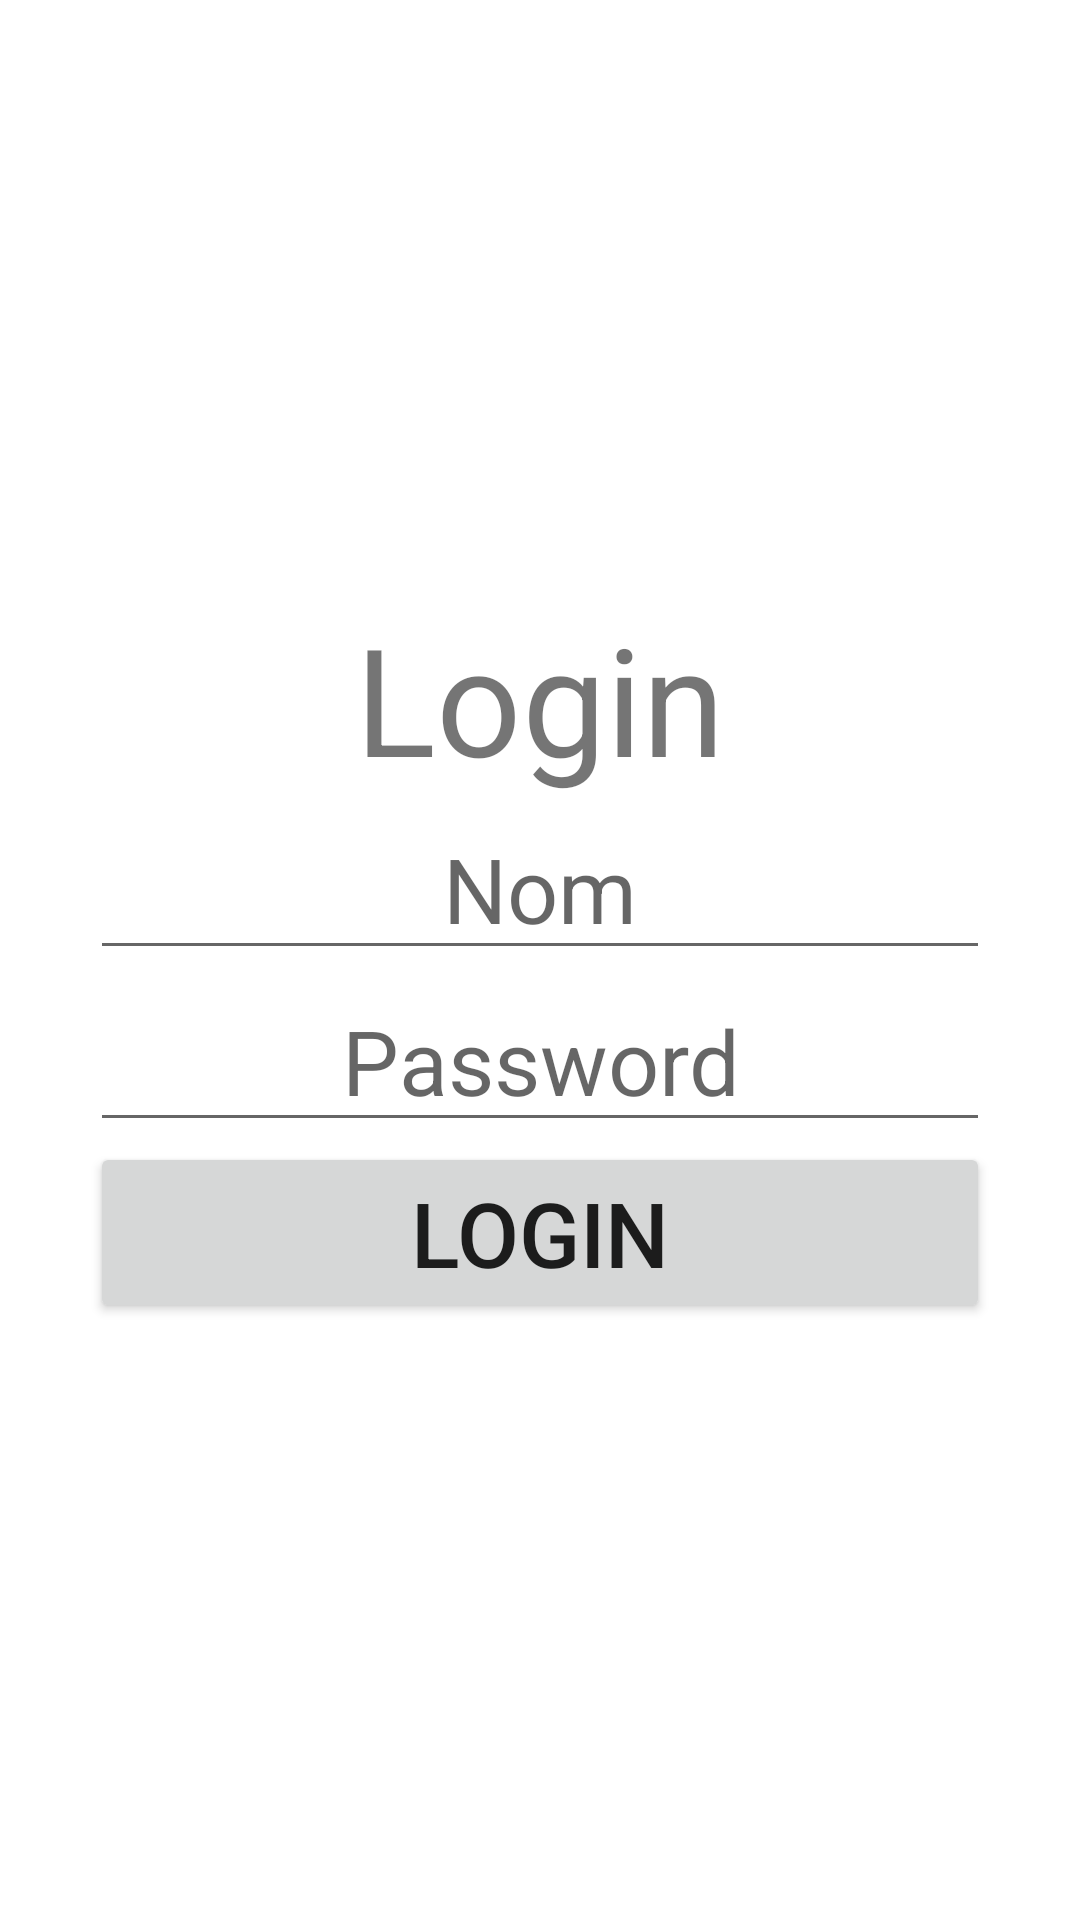

Reconstruct the res/layout file that produces this screen, plus the resources it refers to.
<!-- AndroidManifest.xml: application theme Theme.FormatifExamen -->
<!-- res/layout/activity_main.xml -->
<?xml version="1.0" encoding="utf-8"?>
<androidx.constraintlayout.widget.ConstraintLayout xmlns:android="http://schemas.android.com/apk/res/android"
    xmlns:app="http://schemas.android.com/apk/res-auto"
    xmlns:tools="http://schemas.android.com/tools"
    android:layout_width="match_parent"
    android:layout_height="match_parent"
    tools:context=".MainActivity">

    <LinearLayout
        android:layout_width="300dp"
        android:layout_height="wrap_content"
        android:gravity="center"
        android:orientation="vertical"
        app:layout_constraintBottom_toBottomOf="parent"
        app:layout_constraintEnd_toEndOf="parent"
        app:layout_constraintStart_toStartOf="parent"
        app:layout_constraintTop_toTopOf="parent">

        <TextView
            android:layout_width="match_parent"
            android:layout_height="wrap_content"
            android:text="Login"
            android:textAlignment="center"
            android:textSize="50dp" />

        <EditText
            android:id="@+id/txtNom"
            android:layout_width="match_parent"
            android:layout_height="wrap_content"
            android:hint="Nom"
            android:textAlignment="center"
            android:textSize="30dp" />

        <EditText
            android:id="@+id/txtPassword"
            android:layout_width="match_parent"
            android:layout_height="wrap_content"
            android:hint="Password"
            android:inputType="textPassword"
            android:textAlignment="center"
            android:textSize="30dp" />

        <Button
            android:id="@+id/btnLogin"
            android:layout_width="match_parent"
            android:layout_height="wrap_content"
            android:text="Login"
            android:textAlignment="center"
            android:textSize="30dp" />


    </LinearLayout>

</androidx.constraintlayout.widget.ConstraintLayout>
<!-- resources referenced by this layout -->
<resources>
  <style name="Theme.FormatifExamen" parent="Theme.MaterialComponents.DayNight.DarkActionBar">
          
          <item name="colorPrimary">@color/purple_500</item>
          <item name="colorPrimaryVariant">@color/purple_700</item>
          <item name="colorOnPrimary">@color/white</item>
          
          <item name="colorSecondary">@color/teal_200</item>
          <item name="colorSecondaryVariant">@color/teal_700</item>
          <item name="colorOnSecondary">@color/black</item>
          
          <item name="android:statusBarColor">?attr/colorPrimaryVariant</item>
          
      </style>
  <!-- not gathered from this repository: default colours our renderer supplied (Android Studio template values) -->
  <color name="purple_500">#FF6200EE</color>
  <color name="purple_700">#FF3700B3</color>
  <color name="teal_200">#FF03DAC5</color>
  <color name="teal_700">#FF018786</color>
  <color name="black">#FF000000</color>
  <color name="white">#FFFFFFFF</color>
</resources>
